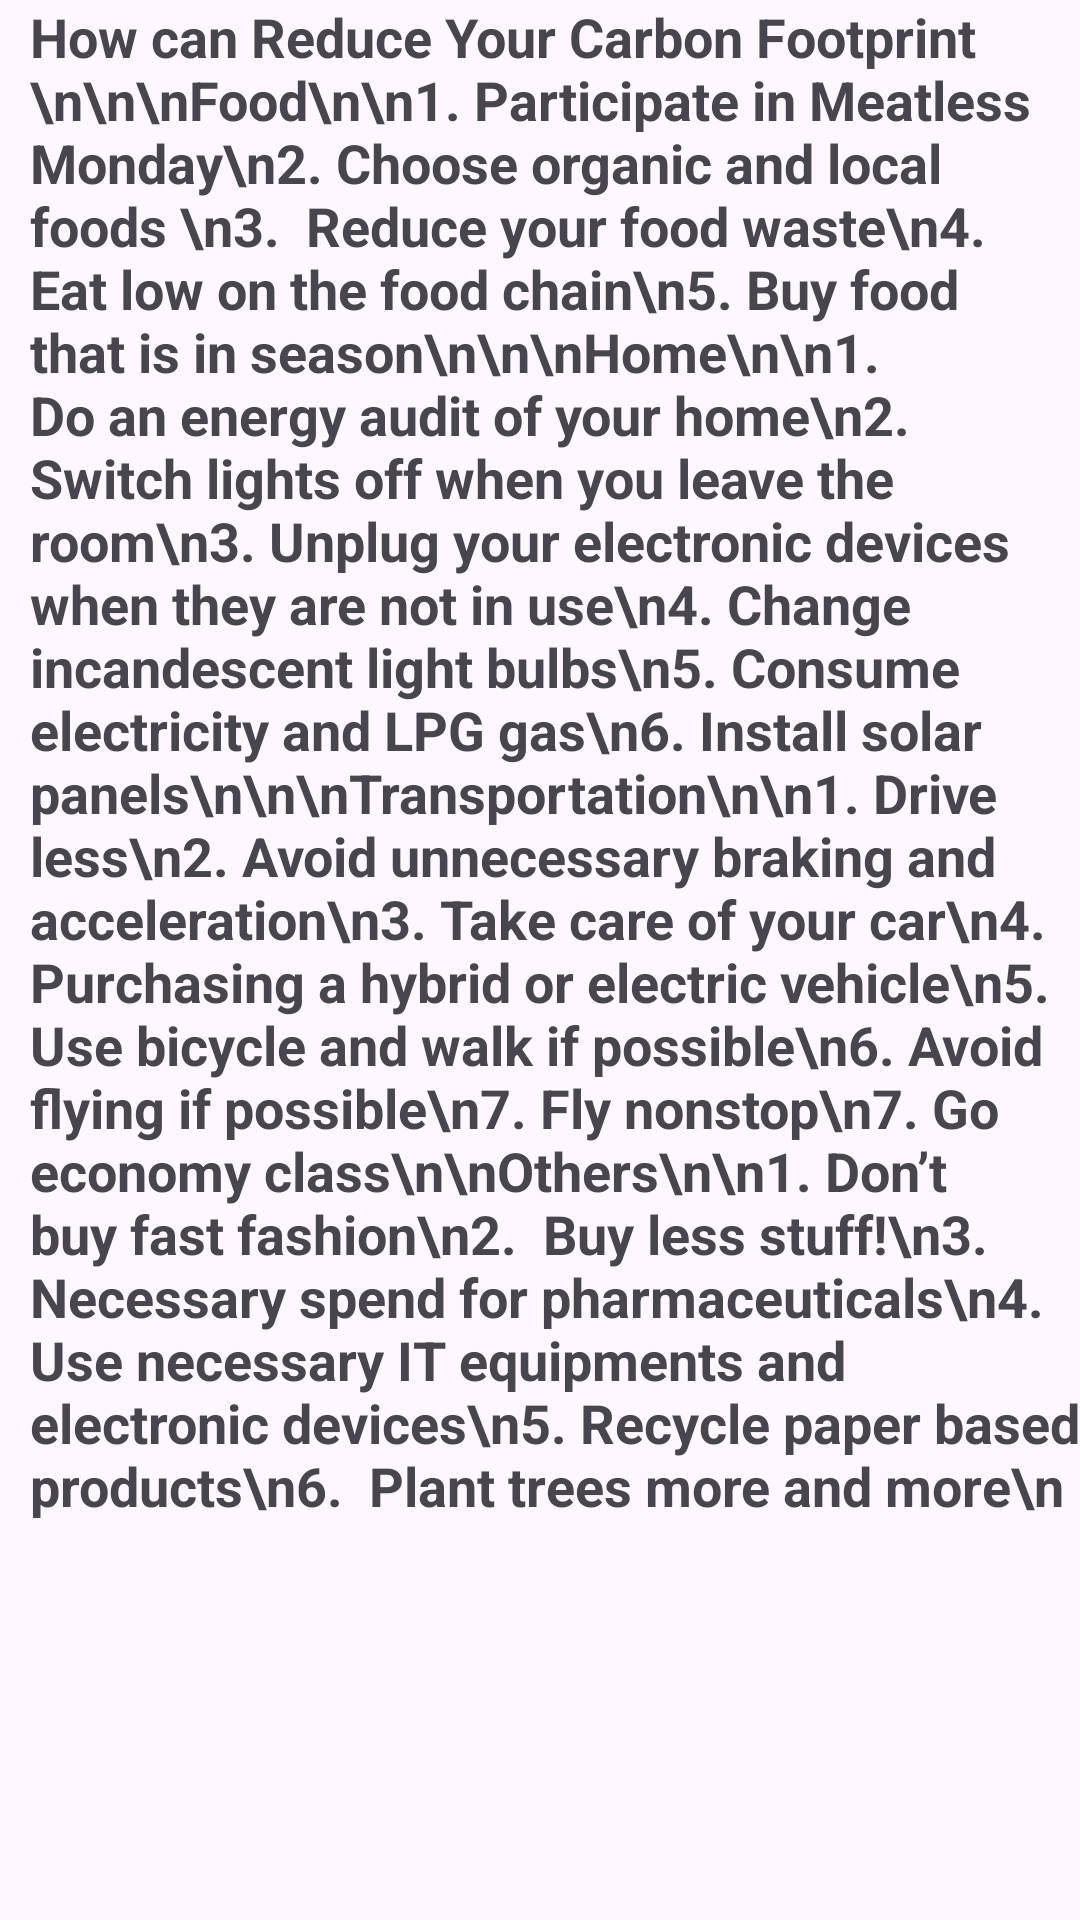

Produce the Android XML layout that renders to this screen, including the resource entries it uses.
<!-- AndroidManifest.xml: application theme Theme.Material3.Light -->
<!-- res/layout/activity_reduce_carbon_footprint.xml -->
<?xml version="1.0" encoding="utf-8"?>
<LinearLayout xmlns:android="http://schemas.android.com/apk/res/android"
    xmlns:app="http://schemas.android.com/apk/res-auto"
    xmlns:tools="http://schemas.android.com/tools"
    android:layout_width="match_parent"
    android:layout_height="match_parent"
    android:layout_marginTop="50dp"
    android:paddingLeft="10dp"
    tools:context=".ReduceCarbonFootprint">

    <ScrollView
        android:layout_width="match_parent"
        android:layout_height="match_parent">
        <LinearLayout
            android:layout_width="match_parent"
            android:layout_height="match_parent">
    <TextView
        android:text="How can Reduce Your Carbon Footprint \n\n\nFood\n\n1. Participate in Meatless Monday\n2. Choose organic and local foods \n3.  Reduce your food waste\n4.  Eat low on the food chain\n5. Buy food that is in season\n\n\nHome\n\n1. Do an energy audit of your home\n2. Switch lights off when you leave the room\n3. Unplug your electronic devices when they are not in use\n4. Change incandescent light bulbs\n5. Consume electricity and LPG gas\n6. Install solar panels\n\n\nTransportation\n\n1. Drive less\n2. Avoid unnecessary braking and acceleration\n3. Take care of your car\n4. Purchasing a hybrid or electric vehicle\n5. Use bicycle and walk if possible\n6. Avoid flying if possible\n7. Fly nonstop\n7. Go economy class\n\nOthers\n\n1. Don’t buy fast fashion\n2.  Buy less stuff!\n3. Necessary spend for pharmaceuticals\n4. Use necessary IT equipments and electronic devices\n5. Recycle paper based products\n6.  Plant trees more and more\n"
        android:textSize="18dp"
        android:textStyle="bold"
        android:layout_width="match_parent"
        android:layout_height="wrap_content">
    </TextView>
        </LinearLayout>
    </ScrollView>
</LinearLayout>
<!-- resources referenced by this layout -->
<resources>

</resources>
